The GitHub repository carlvh-wimmy/ahri_practicals contains a labelled image folder "data" with 2 categories: neg, pos. Examples follow, each with its label.

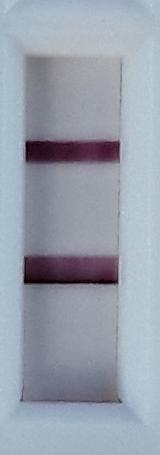
Label: pos

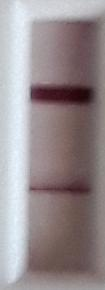
Label: pos

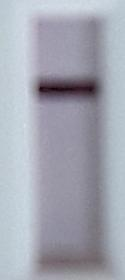
Label: neg

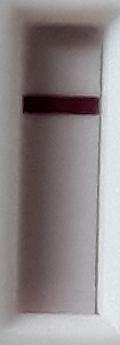
Label: neg

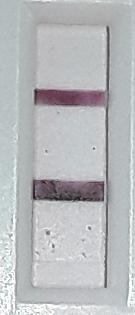
Label: pos

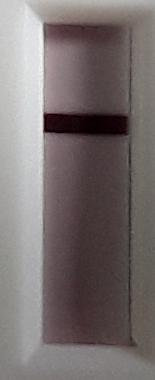
Label: neg
